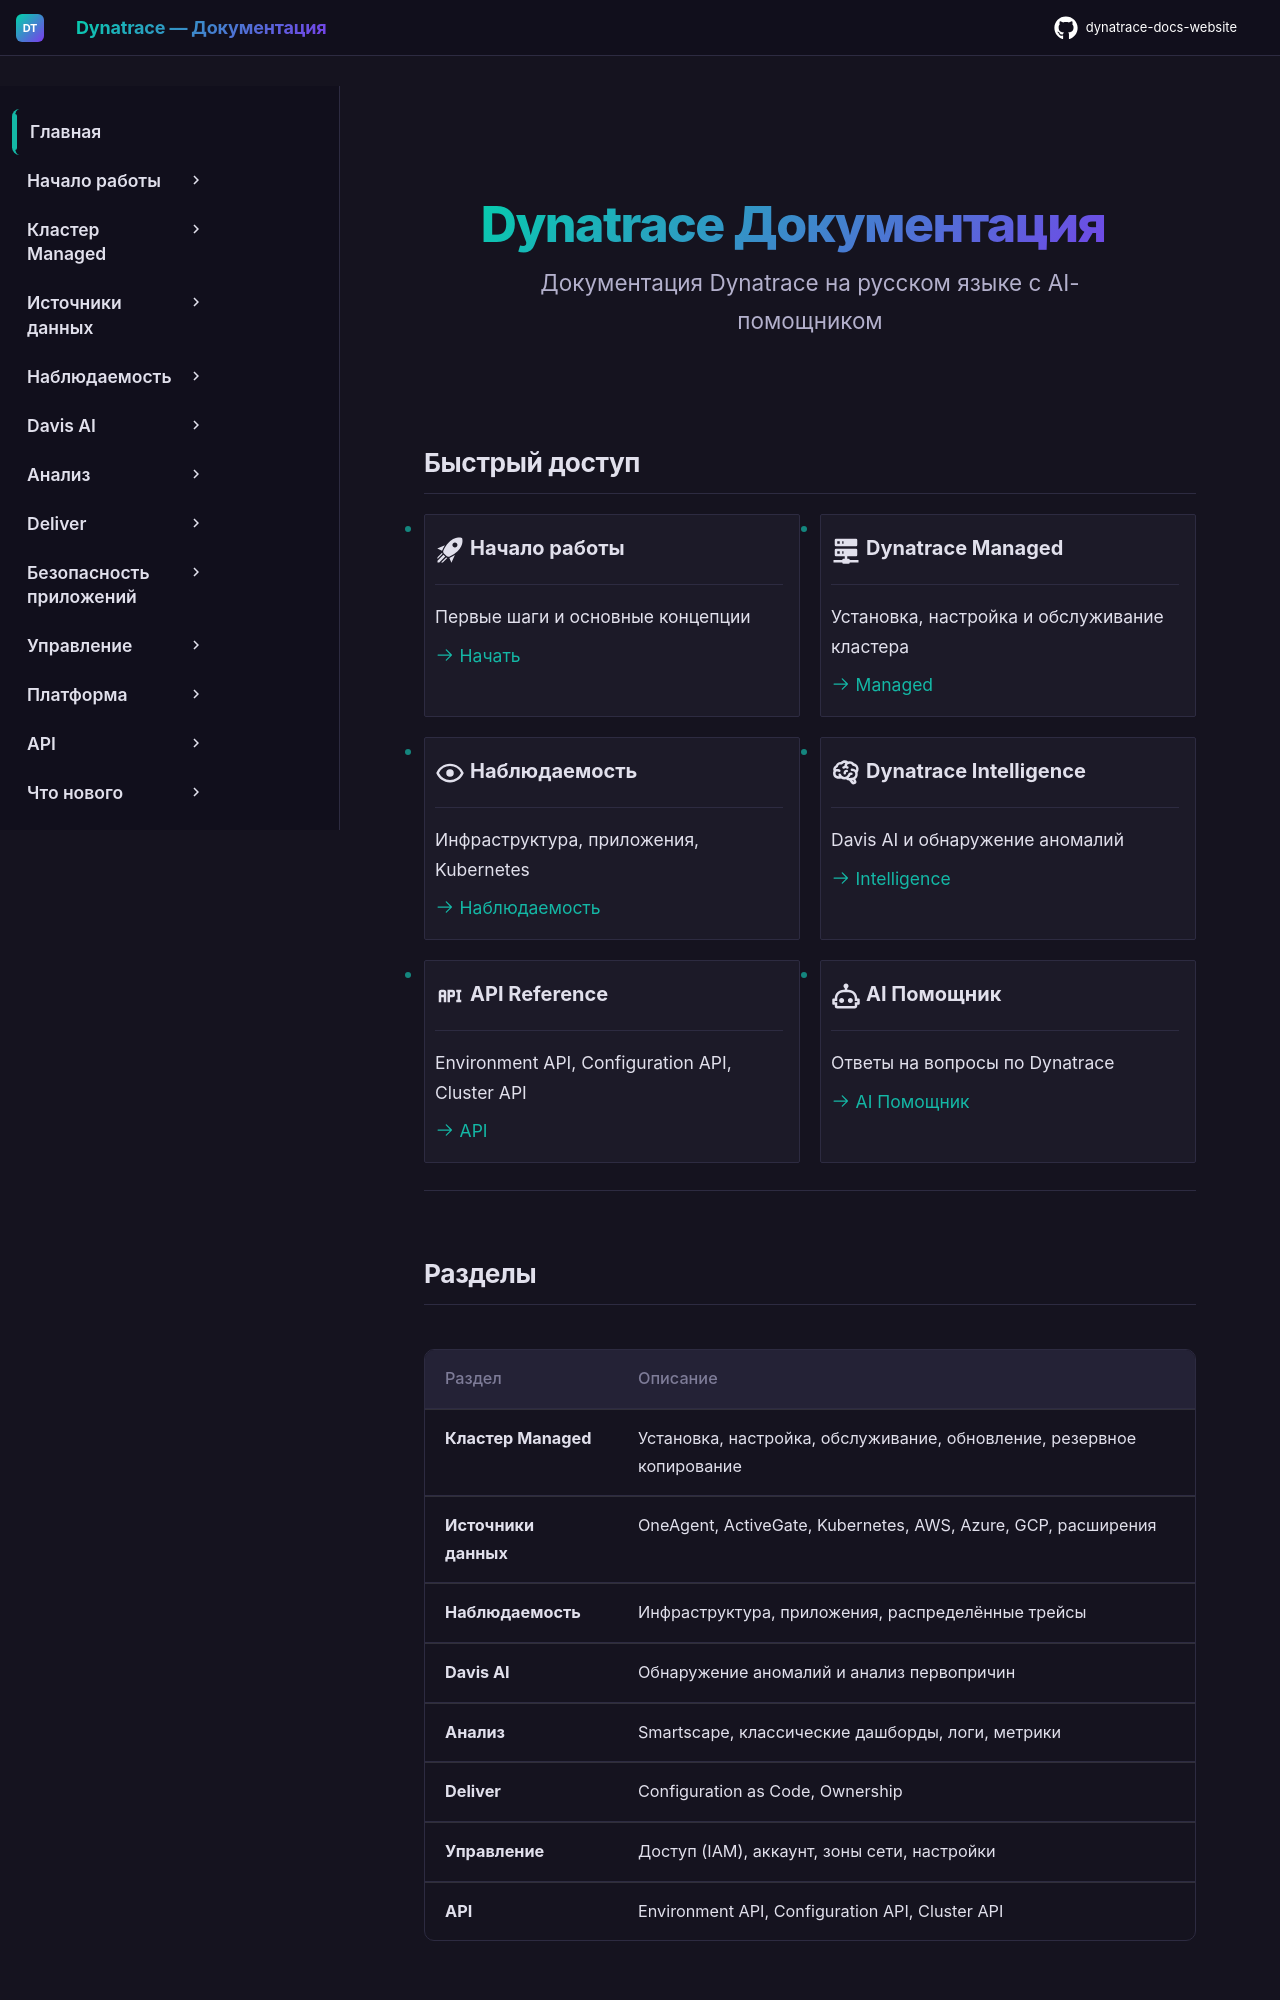

repository: Yerkebulan-Ardabayev/dynatrace-docs-website · page: index.html · generator: mkdocs

<div class="hero-section" markdown>

# Dynatrace Документация

Документация Dynatrace на русском языке с AI-помощником

</div>

## Быстрый доступ

<div class="grid cards" markdown>

-   :material-rocket-launch:{ .lg .middle } **Начало работы**

    ---

    Первые шаги и основные концепции

    [:octicons-arrow-right-24: Начать](ru/getting-started.md)

-   :material-server-network:{ .lg .middle } **Dynatrace Managed**

    ---

    Установка, настройка и обслуживание кластера

    [:octicons-arrow-right-24: Managed](managed-ru/managed-cluster.md)

-   :material-eye-outline:{ .lg .middle } **Наблюдаемость**

    ---

    Инфраструктура, приложения, Kubernetes

    [:octicons-arrow-right-24: Наблюдаемость](managed-ru/observe/infrastructure-observability.md)

-   :material-brain:{ .lg .middle } **Dynatrace Intelligence**

    ---

    Davis AI и обнаружение аномалий

    [:octicons-arrow-right-24: Intelligence](managed-ru/dynatrace-intelligence.md)

-   :material-api:{ .lg .middle } **API Reference**

    ---

    Environment API, Configuration API, Cluster API

    [:octicons-arrow-right-24: API](managed-ru/dynatrace-api.md)

-   :material-robot-outline:{ .lg .middle } **AI Помощник**

    ---

    Ответы на вопросы по Dynatrace

    [:octicons-arrow-right-24: AI Помощник](ai/groq.md)

</div>

---
